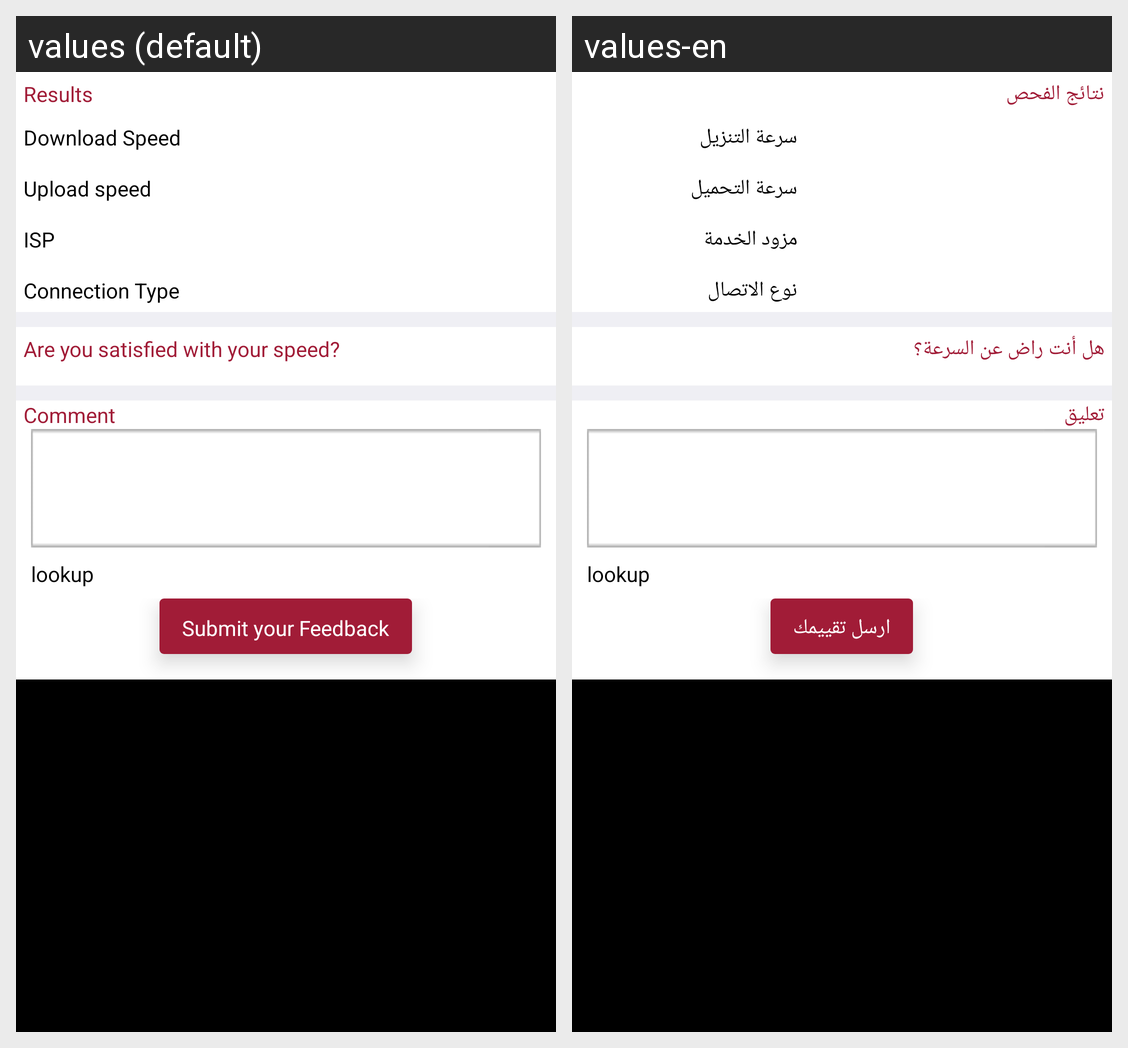

Here is an Android app screen in its default locale and in the app's own translations. Write out the translated-string differences for the strings that appear on this screen.
Android screen res/layout/speed_test_form.xml rendered under 2 locales, left to right: values (default), values-en. Device: Nexus 5 (rendered at 1080×1920; each locale shown at half size, 540×960, under a caption strip naming it); theme android:Theme.Black.NoTitleBar.
Strings drawn on this screen, with the default value and each locale's value (text and hints the layout hard-codes, and strings that could not be matched under every locale, appear in the picture but are not listed):

results
  values: Results
  values-en: نتائج الفحص

download_speed
  values: Download
      Speed
  values-en: سرعة التنزيل

upload_speed
  values: Upload speed
  values-en: سرعة التحميل

isp
  values: ISP
  values-en: مزود الخدمة

connection_type
  values: Connection Type
  values-en: نوع الاتصال

experience
  values: Are you satisfied with your speed?
  values-en: هل أنت راض عن السرعة؟

comment
  values: Comment
  values-en: تعليق

feedback2
  values: Submit your Feedback
  values-en: ارسل تقييمك
